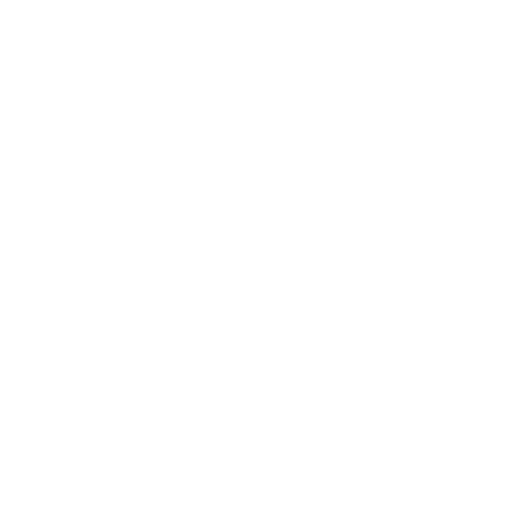
t = 0.00 s
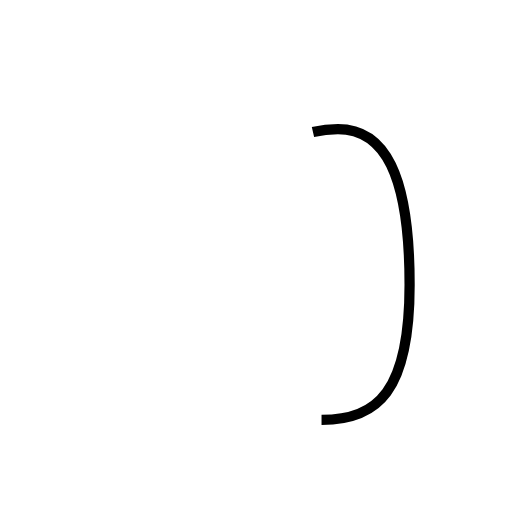
t = 1.17 s
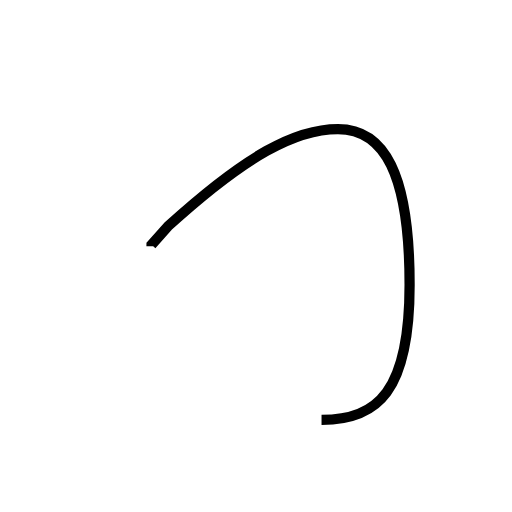
t = 1.76 s
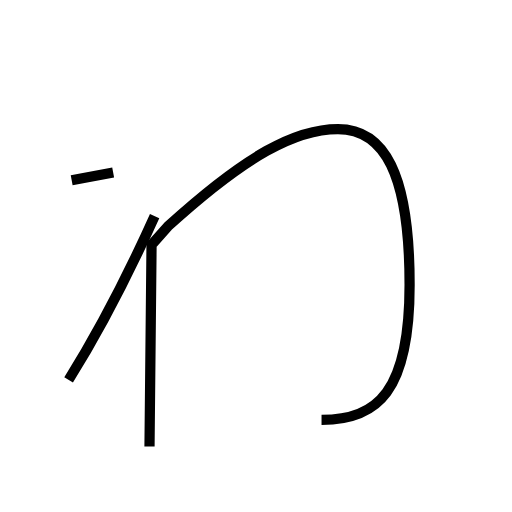
t = 3.02 s
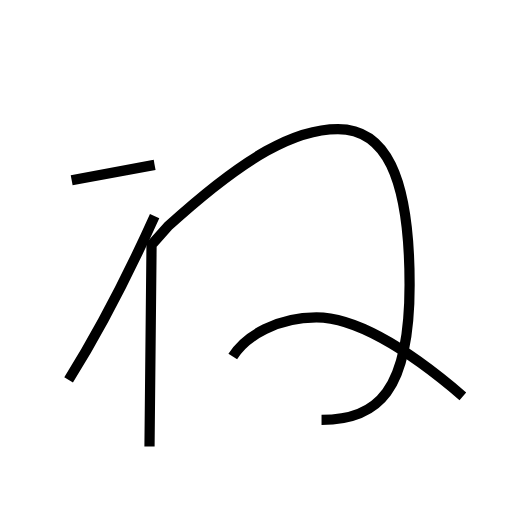
t = 3.92 s
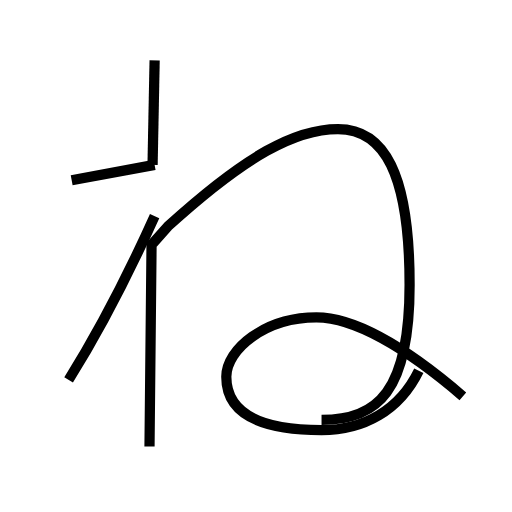
t = 5.00 s

The animated SVG that drew these frames (rendered in a browser with its animation timeline set to each time). Animation: 5 SMIL elements (animate=5); one cycle of 5.00 s.

<?xml version='1.0' encoding='utf-8'?>
<svg viewBox="0.0 -6.0 50.0 50.0" version="1.1" xmlns="http://www.w3.org/2000/svg"><rect x="-1000" y="-1000" width="2000" height="2000" stroke="white" fill="white" /><g style="fill:none;stroke:#000000;stroke-width:1"><path d="M 31.4 -3.0 C 36.9 -3.0 40.0 -5.8 40.0 -16.2 C 40.0 -27.1 37.5 -31.4 33.0 -31.4 C 28.9 -31.4 24.1 -28.9 16.4 -21.9 L 14.8 -20.1 L 14.6 -0.4 " transform="translate(0.0 38.0)" stroke-dasharray="78.29792190299017" stroke-dashoffset="78.29792190299017"><animate attributeName="stroke-dashoffset" from="78.29792190299017" to="0" dur="2.348937657089705s" begin="0s" fill="freeze" /></path><path d="M 6.7 -6.9 C 9.2 -10.9 12.4 -16.9 15.1 -22.9 " transform="translate(0.0 38.0)" stroke-dasharray="18.083156710428973" stroke-dashoffset="18.083156710428973"><animate attributeName="stroke-dashoffset" from="18.083156710428973" to="0" dur="0.5424947013128691s" begin="2.348937657089705s" fill="freeze" /></path><path d="M 7.0 -26.4 L 15.1 -27.9 " transform="translate(0.0 38.0)" stroke-dasharray="8.237718130647588" stroke-dashoffset="8.237718130647588"><animate attributeName="stroke-dashoffset" from="8.237718130647588" to="0" dur="0.24713154391942763s" begin="2.8914323584025743s" fill="freeze" /></path><path d="M 45.2 -5.3 C 39.5 -10.2 34.5 -13.0 30.9 -13.0 C 25.9 -13.0 22.1 -9.9 22.1 -7.2 C 22.1 -3.9 24.9 -2.0 31.4 -2.0 C 35.5 -2.0 39.0 -3.9 40.9 -7.8 " transform="translate(0.0 38.0)" stroke-dasharray="51.74246882274371" stroke-dashoffset="51.74246882274371"><animate attributeName="stroke-dashoffset" from="51.74246882274371" to="0" dur="1.5522740646823112s" begin="3.138563902322002s" fill="freeze" /></path><path d="M 14.9 -27.9 L 15.1 -38.1" transform="translate(0.0 38.0)" stroke-dasharray="10.201960595885483" stroke-dashoffset="10.201960595885483"><animate attributeName="stroke-dashoffset" from="10.201960595885483" to="0" dur="0.30605881787656447s" begin="4.690837967004313s" fill="freeze" /></path></g></svg>
